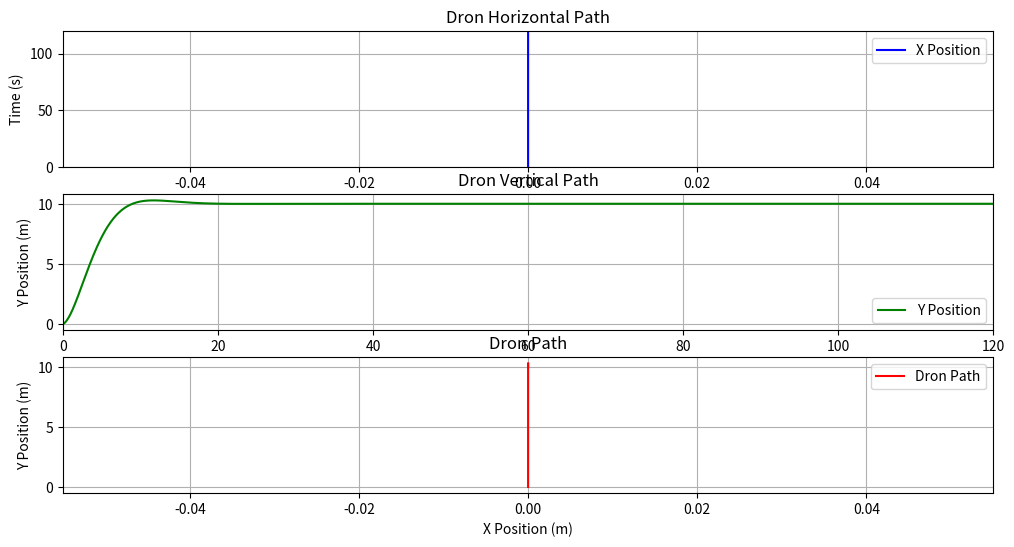

Reproduce this figure in Python.
import numpy as np
import matplotlib.pyplot as plt
import math

# Simulation constants
m = 5               # Dron mass (kg)
g = 9.8             # Erth gravity (m/s²)
Fg = m*g
d = 0.2             # Distance motors-centre (m)
I = (1/3)*m*(d**2)  # Inertia (kg*m²)
max_time = 120 # Simulation time (s)
dt = 0.01            # Time step
n_steps = int(max_time / dt)
time_steps = np.linspace(0, max_time, n_steps)

# Controller gains
Kp_theta = 0.01     
Kp_y = 0.8
Ki_y = 0.0001
Kd_y = 3


def simulate_system(x_ref, y_ref, theta_ref, starting_x=0.0, starting_y=0.0, starting_theta=0.0, starting_vx=0.0, starting_vy=0.0, starting_omega=0.0):
    x = starting_x
    y = starting_y
    theta = starting_theta
    vx = starting_vx
    vy = starting_vy
    omega = starting_omega

    x_positions = []
    y_positions = []
    vx_instances = []
    vy_instances = []

    integral_error_y = 0
    derivative_error_y = 0
    previous_error_y = 0

    for _ in range(n_steps):

        error_x = x_ref - x
        error_y = y_ref - y
        integral_error_y += error_y * dt
        derivative_error_y = (error_y - previous_error_y) / dt

        theta_error = theta_ref - theta

        torque = Kp_theta * theta_error
        delta_F = torque * I / d    # Force imbalance between motors

        Ftotal = Fg + (Kp_y * error_y) + (Ki_y * integral_error_y) + (Kd_y * derivative_error_y)

        Fl = (Ftotal - delta_F) / 2
        Fl = (Ftotal + delta_F) / 2

        Fl = np.clip(Fl, 0, 100)
        Fr = np.clip(Fl, 0, 100)

        # Vertical movement
        ay = ((Fl + Fr)*math.cos(theta) - Fg)/m
        vy += ay * dt

        # Horizontal movement
        ax = ((Fl + Fr)*math.sin(theta))/m
        vx += ax * dt

        # Angular movement
        a_ang = ((Fl - Fr)*d)/I
        omega += a_ang * dt

        x += vx * dt
        y += vy * dt
        
        theta += omega * dt

        previous_error_y = error_y

        x_positions.append(x)
        y_positions.append(y)
        vx_instances.append(vx)
        vy_instances.append(vy)

    return x_positions, y_positions, vx_instances, vy_instances


x_positions, y_positions, _, _ = simulate_system(0,10,0)

# Plotting
plt.figure(figsize=(12, 6))

plt.subplot(3, 1, 1)
plt.plot(x_positions, time_steps, label='X Position', color='blue')
plt.title('Dron Horizontal Path')
plt.ylabel('Time (s)')
plt.xlabel('X Position (m)')
plt.ylim(0, max_time)
plt.grid()
plt.legend()

plt.subplot(3, 1, 2)
plt.plot(time_steps, y_positions, label='Y Position', color='green')
plt.title('Dron Vertical Path')
plt.xlabel('Time (s)')
plt.ylabel('Y Position (m)')
plt.xlim(0, max_time)
plt.grid()
plt.legend()

plt.subplot(3, 1, 3)
plt.plot(x_positions, y_positions, label='Dron Path', color='red')
plt.title('Dron Path')
plt.xlabel('X Position (m)')
plt.ylabel('Y Position (m)')
plt.grid()
plt.legend()

plt.show()

